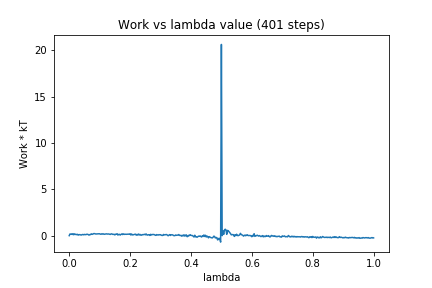

Source data for this figure (header and first rows):
0, 0.0
1, 0.1816
2, 0.1503
3, 0.1903
4, 0.1301
5, 0.1998
6, 0.09832
7, 0.1925
8, 0.1273
9, 0.1441
10, 0.1049
11, 0.1441
12, 0.06574
13, 0.1047
14, 0.1163
15, 0.08195
16, 0.07044
17, 0.1126
18, 0.1281
19, 0.09145
20, 0.1347
21, 0.1154
22, 0.1116
23, 0.1507
24, 0.1487
25, 0.1171
26, 0.05862
27, 0.1172
28, 0.1118
29, 0.1961
30, 0.1422
31, 0.165
32, 0.218
33, 0.2249
34, 0.196
35, 0.1795
36, 0.1882
37, 0.1995
38, 0.2113
39, 0.2037
40, 0.2025
41, 0.1607
42, 0.1608
43, 0.2074
44, 0.1673
45, 0.1966
46, 0.1508
47, 0.1665
48, 0.1792
49, 0.1968
50, 0.1719
51, 0.1831
52, 0.1806
53, 0.16
54, 0.1319
55, 0.191
56, 0.1916
57, 0.145
58, 0.1381
59, 0.1544
60, 0.08239
... 340 more rows
